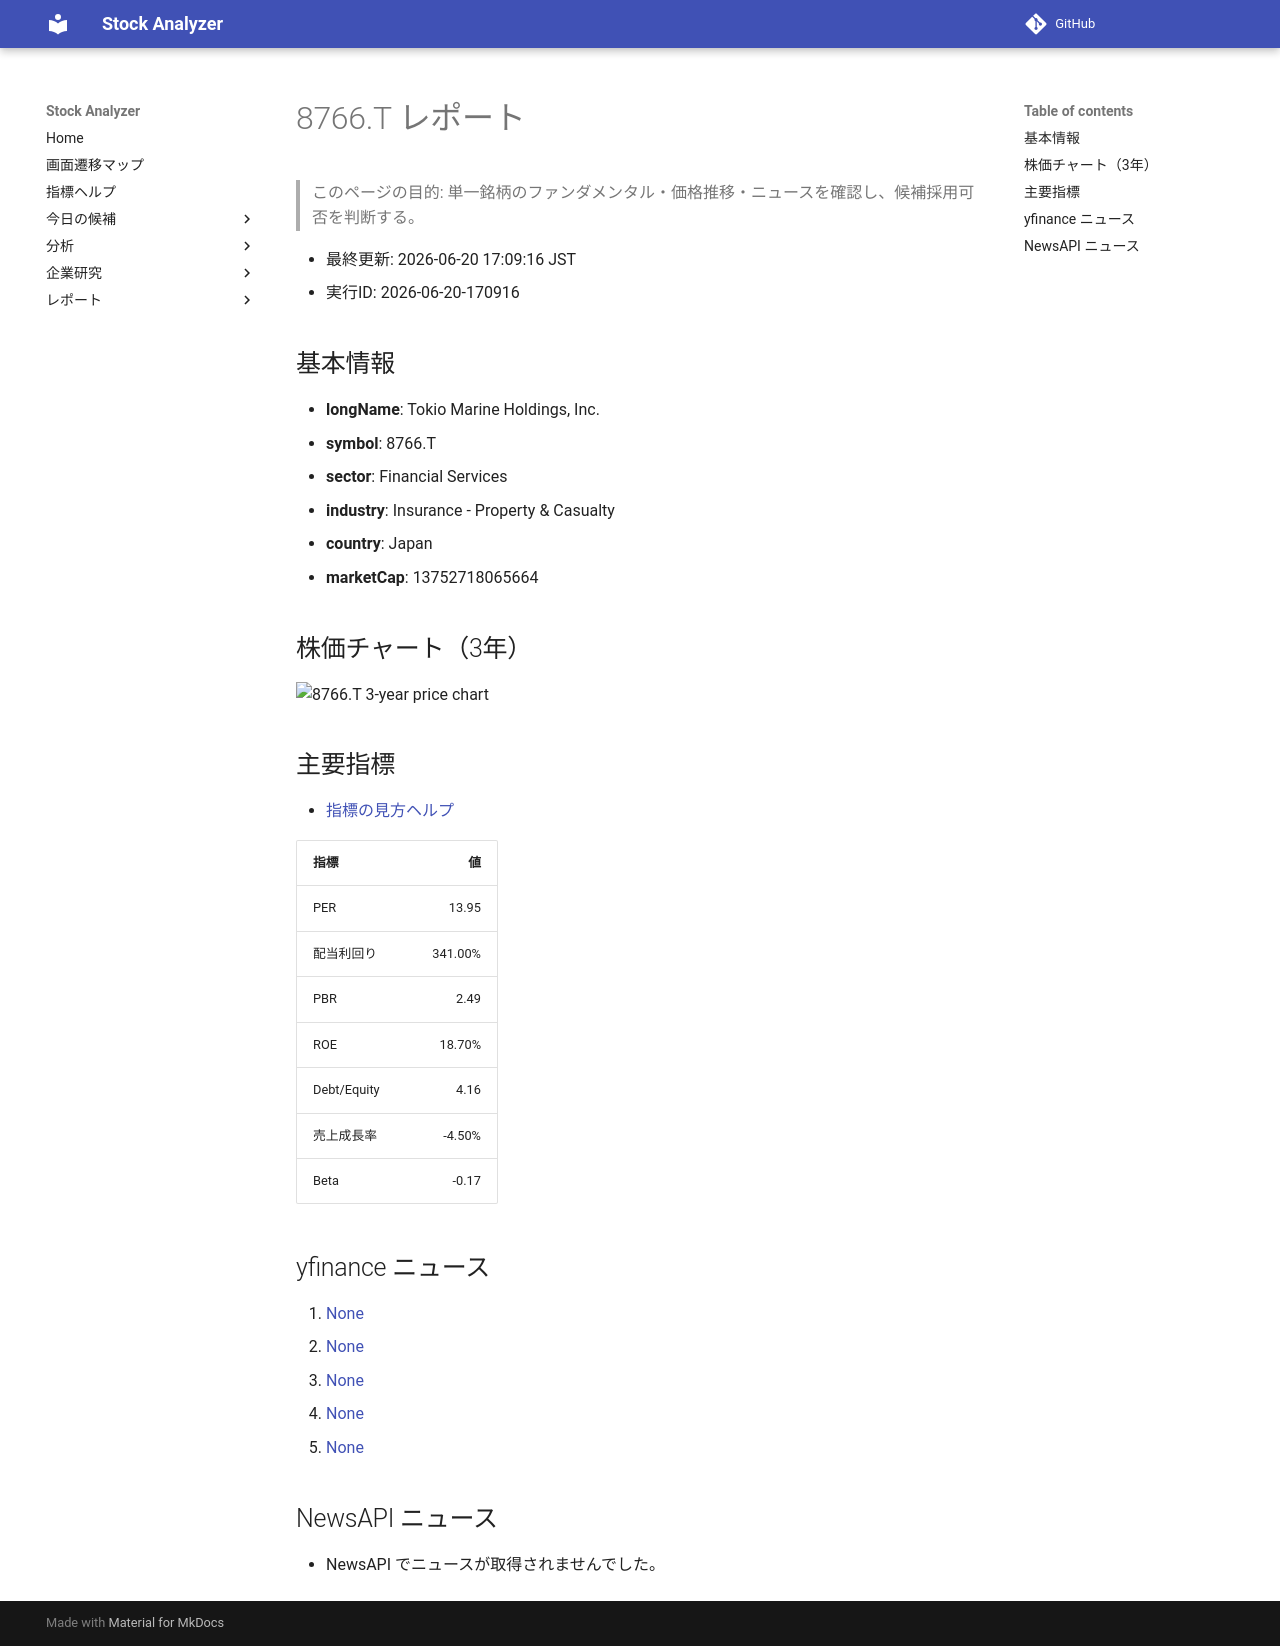

repository: Yumi-note/Making-APP · page: reports/2026-06-20/170916/8766_T/index.html · generator: mkdocs

# 8766.T レポート

> このページの目的: 単一銘柄のファンダメンタル・価格推移・ニュースを確認し、候補採用可否を判断する。

- 最終更新: 2026-06-20 17:09:16 JST
- 実行ID: 2026-06-20-170916

## 基本情報

- **longName**: Tokio Marine Holdings, Inc.
- **symbol**: 8766.T
- **sector**: Financial Services
- **industry**: Insurance - Property & Casualty
- **country**: Japan
- **marketCap**: 13752718065664

## 株価チャート（3年）

![8766.T 3-year price chart](8766_T_3y.png)

## 主要指標

- [指標の見方ヘルプ](../../../../indicators.md)

| 指標 | 値 |
|---|---:|
| PER | 13.95 |
| 配当利回り | 341.00% |
| PBR | 2.49 |
| ROE | 18.70% |
| Debt/Equity | 4.16 |
| 売上成長率 | -4.50% |
| Beta | -0.17 |

## yfinance ニュース

1. [None](None)
2. [None](None)
3. [None](None)
4. [None](None)
5. [None](None)

## NewsAPI ニュース

- NewsAPI でニュースが取得されませんでした。
